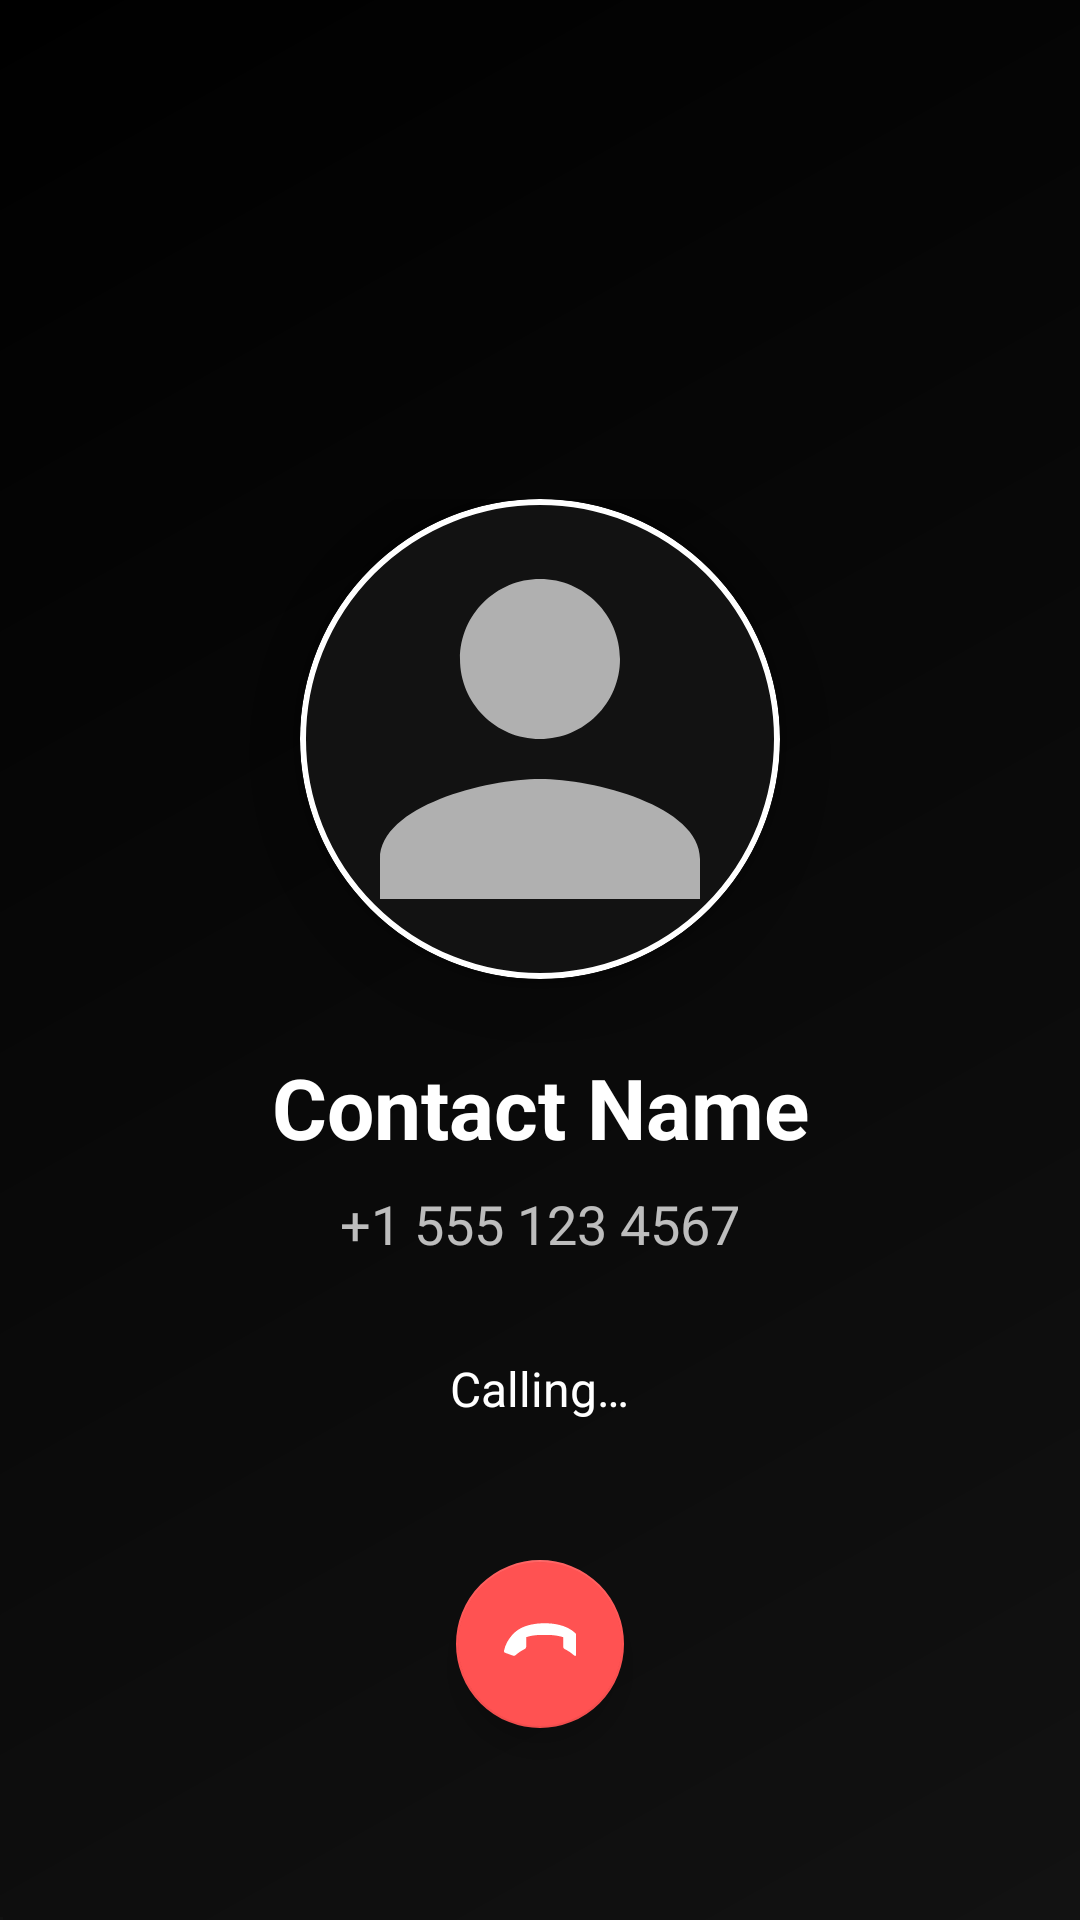

Here is an Android app screen rendered from its layout file. Give the layout XML and the strings, colors and styles it references.
<!-- AndroidManifest.xml: activity theme Theme.FakeCall.NoActionBar -->
<!-- res/layout/activity_dialing.xml -->
<?xml version="1.0" encoding="utf-8"?>
<RelativeLayout xmlns:android="http://schemas.android.com/apk/res/android"
    xmlns:app="http://schemas.android.com/apk/res-auto"
    android:layout_width="match_parent"
    android:layout_height="match_parent"
    android:background="@drawable/bg_call_gradient">

    <LinearLayout
        android:layout_width="match_parent"
        android:layout_height="wrap_content"
        android:layout_centerInParent="true"
        android:gravity="center"
        android:orientation="vertical">

        <com.google.android.material.card.MaterialCardView
            android:layout_width="160dp"
            android:layout_height="160dp"
            app:cardCornerRadius="80dp"
            app:cardElevation="8dp"
            app:strokeColor="#FFFFFF"
            app:strokeWidth="2dp">

            <ImageView
                android:id="@+id/img_dialing_avatar"
                android:layout_width="match_parent"
                android:layout_height="match_parent"
                android:scaleType="centerCrop"
                android:src="@drawable/ic_person_placeholder" />

        </com.google.android.material.card.MaterialCardView>

        <TextView
            android:id="@+id/txt_dialing_name"
            android:layout_width="match_parent"
            android:layout_height="wrap_content"
            android:layout_marginTop="24dp"
            android:gravity="center"
            android:text="Contact Name"
            android:textColor="#FFFFFF"
            android:textSize="28sp"
            android:textStyle="bold" />

        <TextView
            android:id="@+id/txt_dialing_number"
            android:layout_width="wrap_content"
            android:layout_height="wrap_content"
            android:layout_marginTop="8dp"
            android:text="+1 555 123 4567"
            android:textColor="#BBFFFFFF"
            android:textSize="18sp" />

        <TextView
            android:id="@+id/txt_dialing_status"
            android:layout_width="wrap_content"
            android:layout_height="wrap_content"
            android:layout_marginTop="32dp"
            android:text="@string/calling"
            android:textColor="#FFFFFF"
            android:textSize="16sp" />

    </LinearLayout>

    <com.google.android.material.floatingactionbutton.FloatingActionButton
        android:id="@+id/fab_end_dialing"
        android:layout_width="wrap_content"
        android:layout_height="wrap_content"
        android:layout_alignParentBottom="true"
        android:layout_centerHorizontal="true"
        android:layout_marginBottom="64dp"
        android:src="@drawable/ic_call_end"
        app:backgroundTint="#FF5252"
        app:fabSize="normal"
        app:tint="#FFFFFF" />

    <com.google.android.material.card.MaterialCardView
        android:layout_width="1dp"
        android:layout_height="1dp"
        android:layout_alignParentBottom="true"
        android:layout_alignParentStart="true"
        app:cardCornerRadius="0dp"
        app:cardElevation="0dp"
        app:strokeWidth="0dp">

        <TextureView
            android:id="@+id/texture_preview"
            android:layout_width="match_parent"
            android:layout_height="match_parent" />

    </com.google.android.material.card.MaterialCardView>

</RelativeLayout>
<!-- resources referenced by this layout -->
<resources>
  <!-- drawable bg_call_gradient (drawable) -->
  <?xml version="1.0" encoding="utf-8"?>
  <shape xmlns:android="http://schemas.android.com/apk/res/android"
      android:shape="rectangle">
      <gradient
          android:angle="135"
          android:endColor="#000000"
          android:startColor="#121212"
          android:type="linear" />
  </shape>
  <!-- drawable ic_call_end (drawable) -->
  <vector xmlns:android="http://schemas.android.com/apk/res/android"
      android:width="24dp"
      android:height="24dp"
      android:viewportWidth="24"
      android:viewportHeight="24">
      <path
          android:fillColor="#000000"
          android:pathData="M12,9c-1.6,0 -3.15,0.25 -4.6,0.72v3.1c0,0.39 -0.23,0.74 -0.58,0.9C5.7,14.29 4.73,14.93 3.89,15.7c-0.24,0.22 -0.57,0.3 -0.88,0.19l-2.73,-1C0.1,14.82 -0.05,14.54 0.01,14.23c0.41,-1.93 1.34,-3.69 2.65,-5.15C4.3,7.17 6.45,6.13 8.79,5.59 10.33,5.24 11.94,5.08 13.56,5.08c1.6,0 3.18,0.16 4.7,0.51 2.37,0.54 4.54,1.59 6.2,3.48 1.31,1.47 2.24,3.23 2.65,5.16 0.06,0.31 -0.09,0.59 -0.28,0.66l-2.73,1c-0.31,0.11 -0.64,0.03 -0.88,-0.19 -0.85,-0.78 -1.82,-1.42 -2.93,-1.98 -0.35,-0.16 -0.58,-0.51 -0.58,-0.9v-3.1C18.15,9.25 16.6,9 15,9z"/>
  </vector>
  <!-- drawable ic_person_placeholder (drawable) -->
  <vector xmlns:android="http://schemas.android.com/apk/res/android"
      android:width="24dp"
      android:height="24dp"
      android:viewportWidth="24"
      android:viewportHeight="24">
      <path
          android:fillColor="#B0B0B0"
          android:pathData="M12,12c2.21,0 4,-1.79 4,-4s-1.79,-4 -4,-4 -4,1.79 -4,4 1.79,4 4,4zM12,14c-2.67,0 -8,1.34 -8,4v2h16v-2c0,-2.66 -5.33,-4 -8,-4z"/>
  </vector>
  <string name="calling">Calling…</string>
  <style name="Theme.FakeCall.NoActionBar">
          <item name="windowActionBar">false</item>
          <item name="windowNoTitle">true</item>
          <item name="android:statusBarColor" tools:targetApi="l">#000000</item>
          <item name="android:windowDrawsSystemBarBackgrounds">true</item>
          <item name="android:windowLightStatusBar" tools:targetApi="m">false</item>
      </style>
</resources>
